The GitHub repository rchllllll/cp5105-capstone-proj contains a labelled image folder "images" with 14 categories: book, bottle, bottle variant 2, bottle variant 3, bowl, charger, clock, container, container variant 2, hard disk, mouse, mouse variant 2, spread, stand. Examples follow, each with its label.

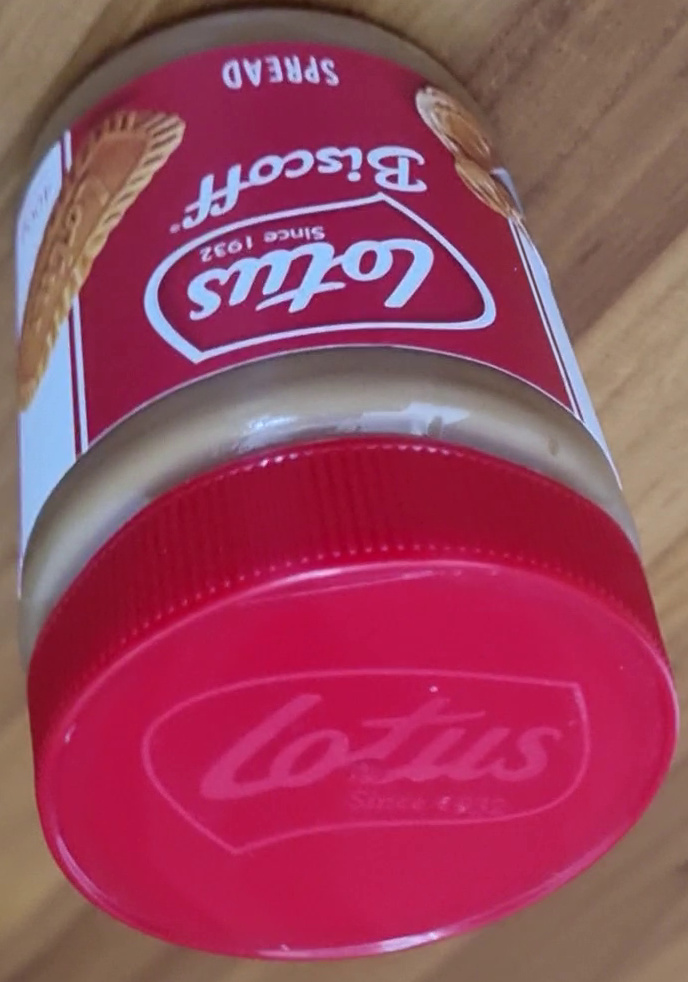
Label: spread

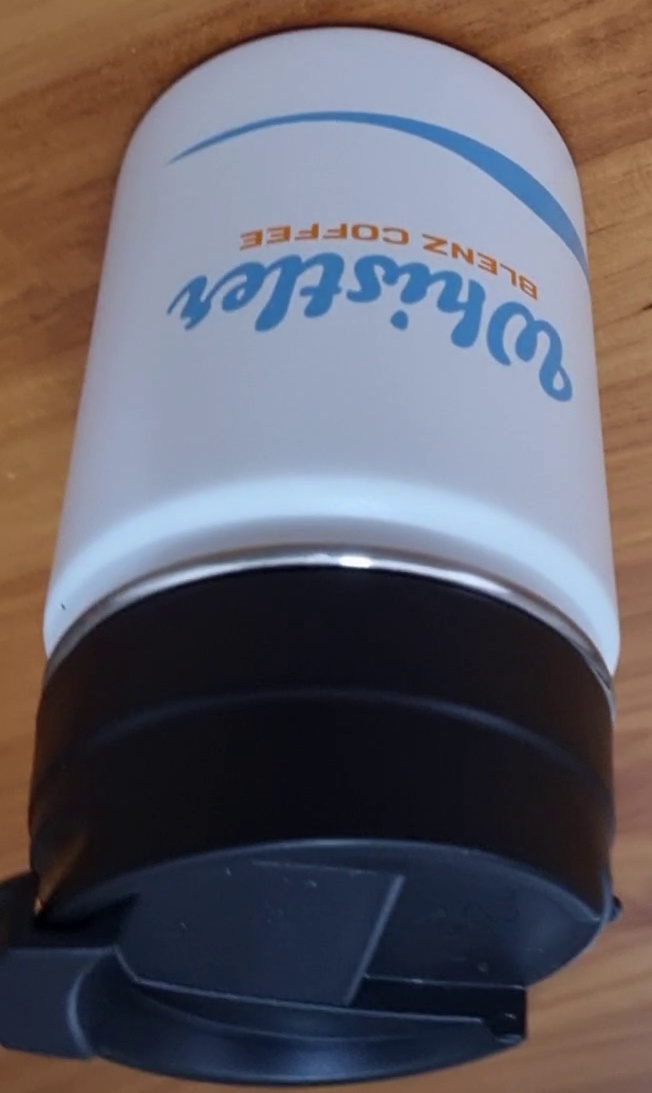
Label: bottle variant 2

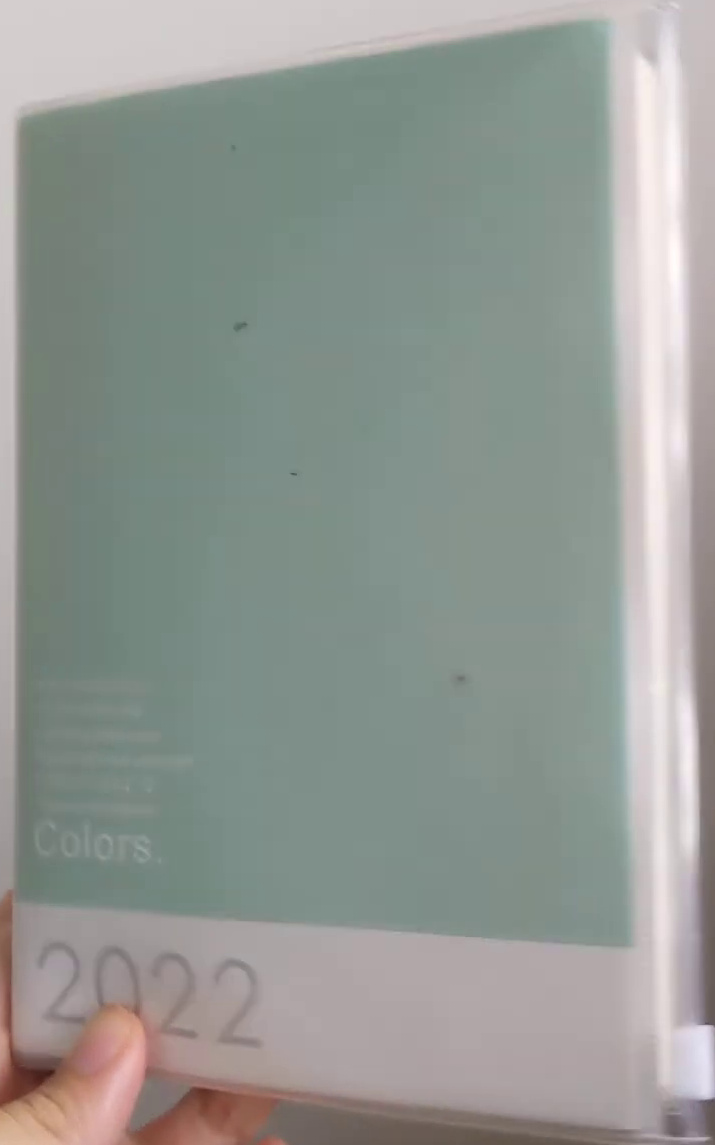
Label: book

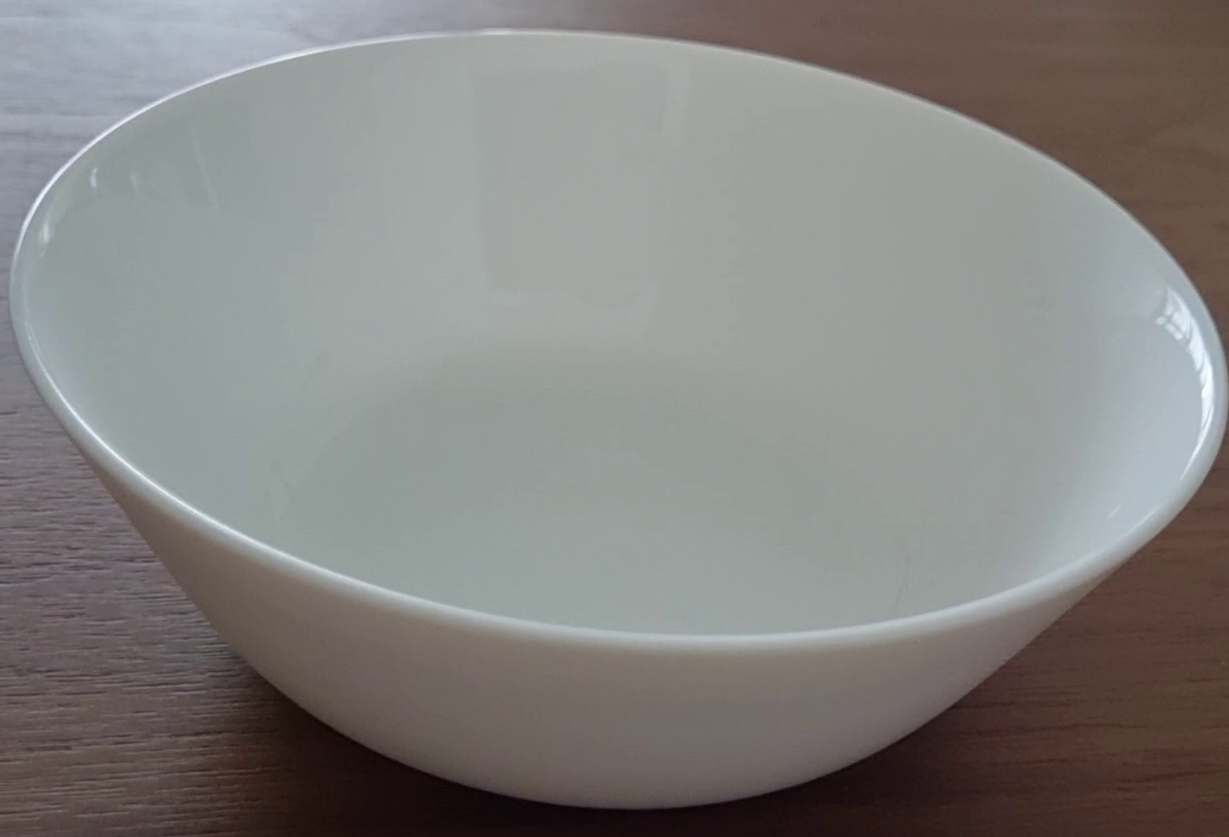
Label: bowl

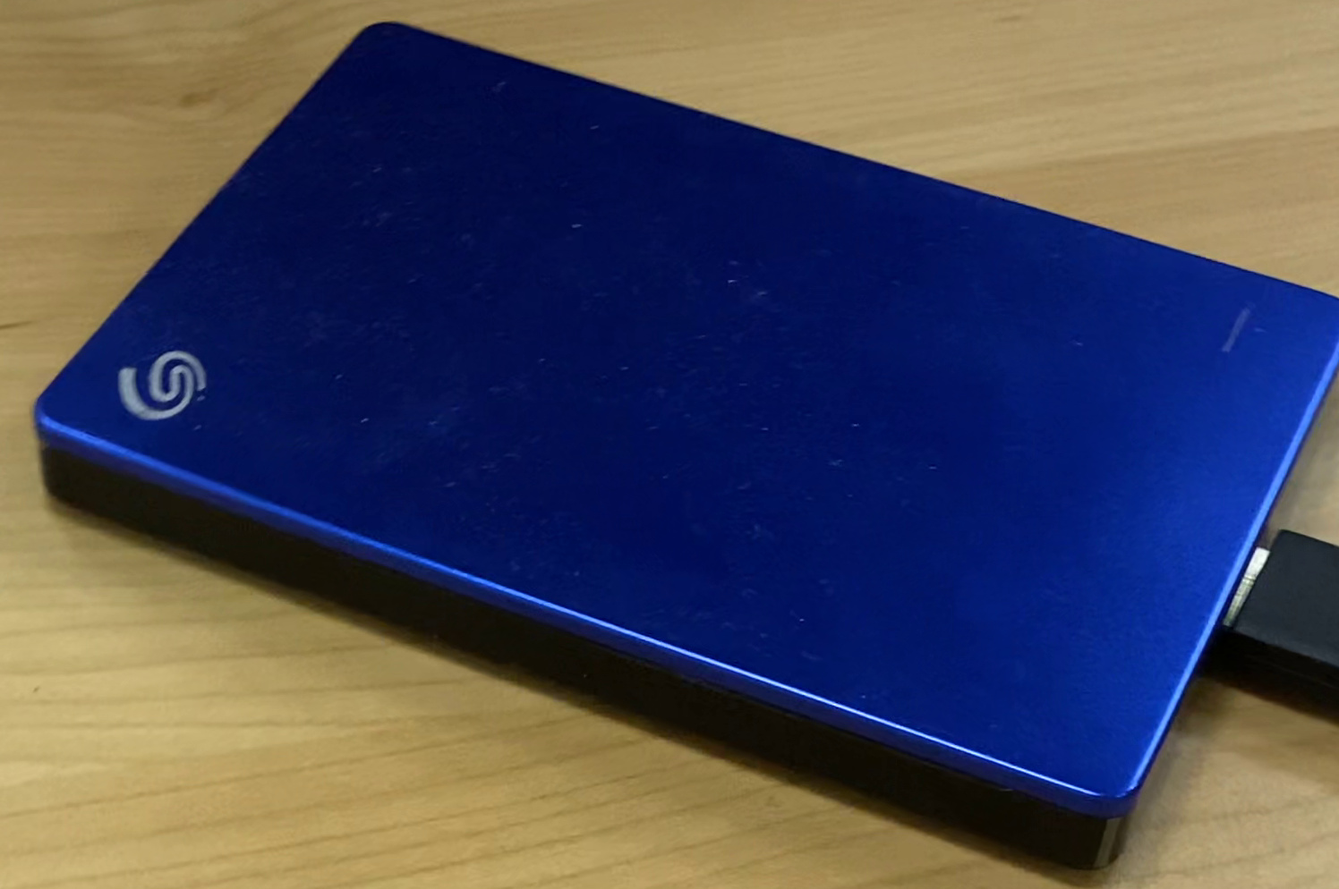
Label: hard disk

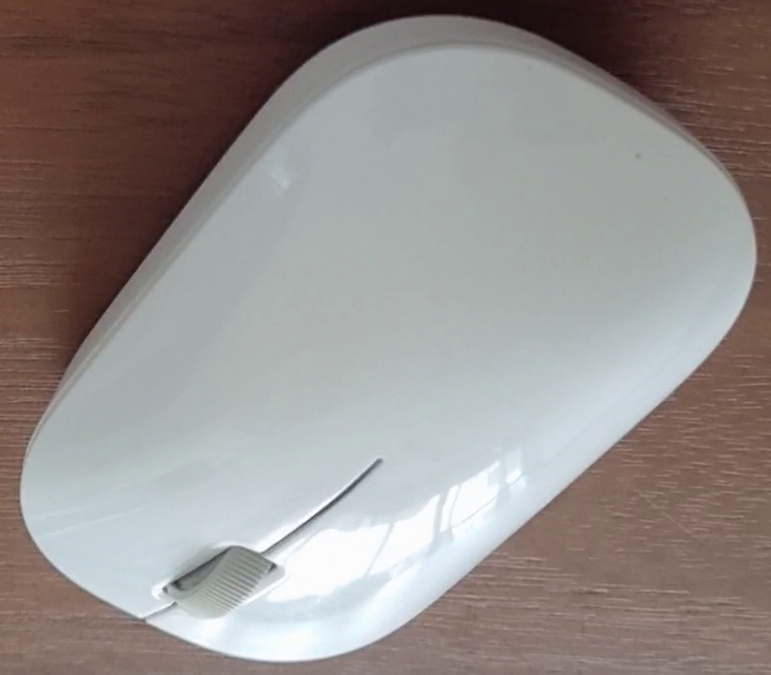
Label: mouse variant 2
